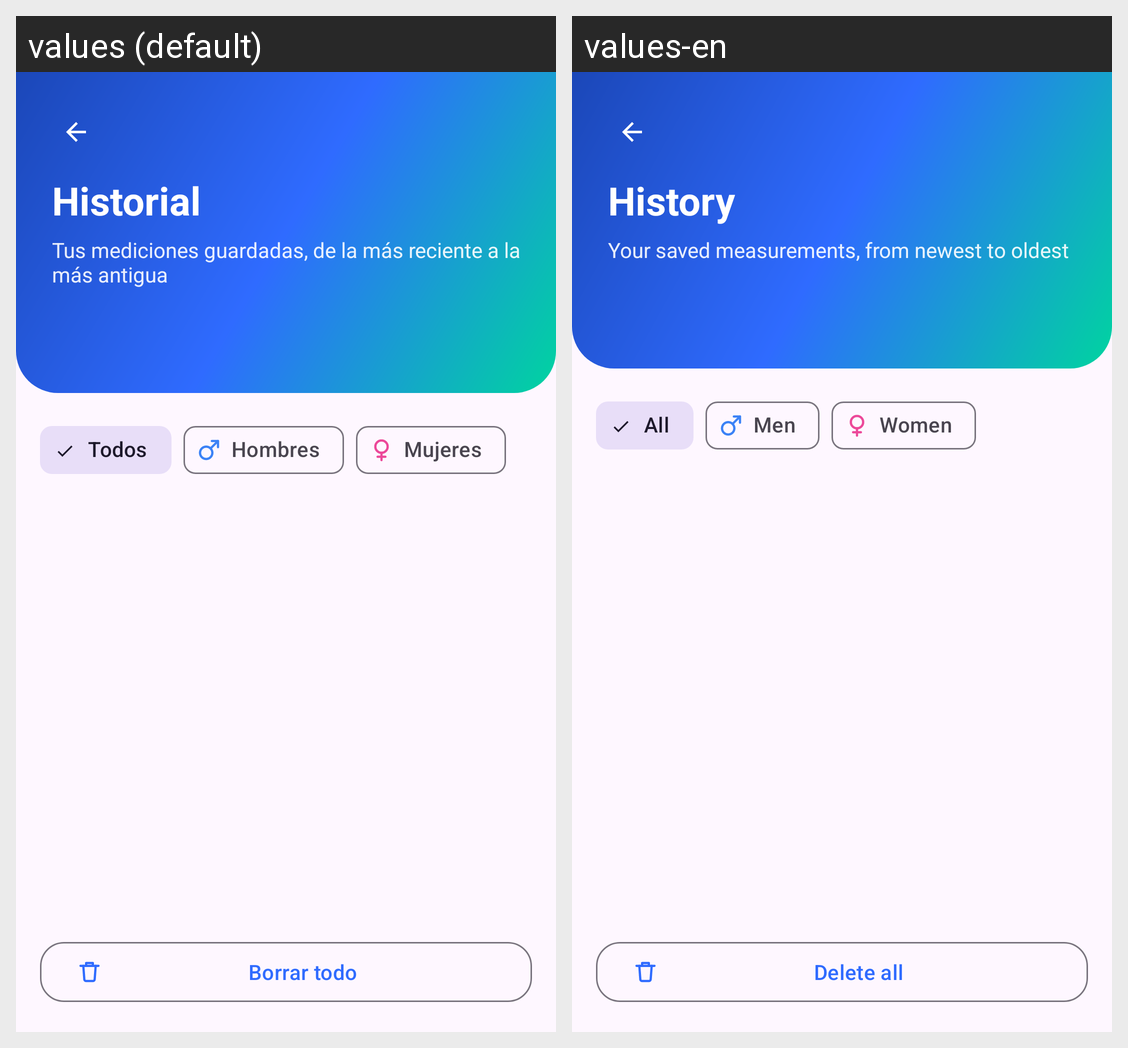

The same Android screen rendered under two of its app's locales, left to right. List the strings drawn on it with the default value and each locale's translation.
Android screen res/layout/activity_history.xml rendered under 2 locales, left to right: values (default), values-en. Device: Nexus 5 (rendered at 1080×1920; each locale shown at half size, 540×960, under a caption strip naming it); theme Theme.IMCApp.
Strings drawn on this screen, with the default value and each locale's value (text and hints the layout hard-codes, and strings that could not be matched under every locale, appear in the picture but are not listed):

history_title
  values: Historial
  values-en: History

history_subtitle
  values: Tus mediciones guardadas, de la más reciente a la más antigua
  values-en: Your saved measurements, from newest to oldest

history_filter_all
  values: Todos
  values-en: All

history_filter_male
  values: Hombres
  values-en: Men

history_filter_female
  values: Mujeres
  values-en: Women

history_clear
  values: Borrar todo
  values-en: Delete all
